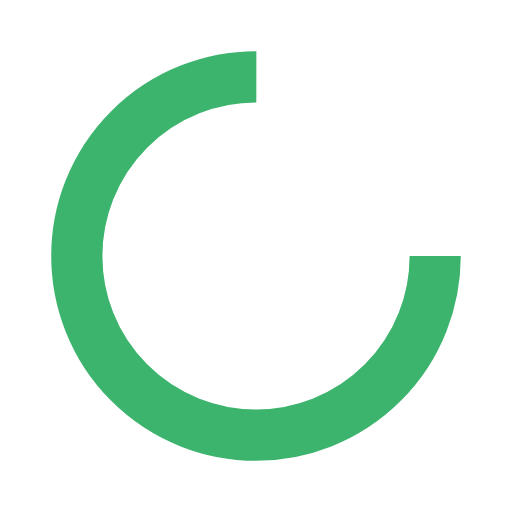
t = 0.00 s
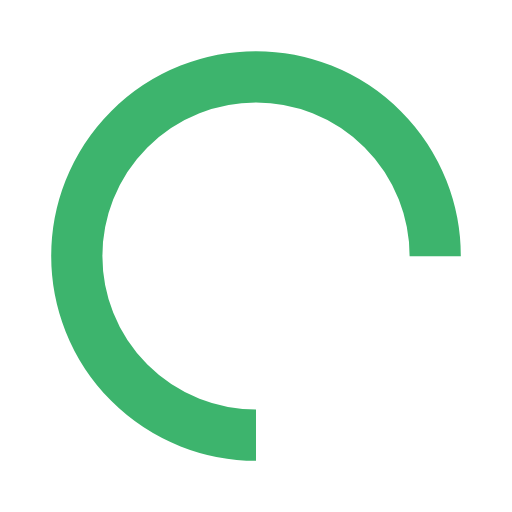
t = 0.25 s
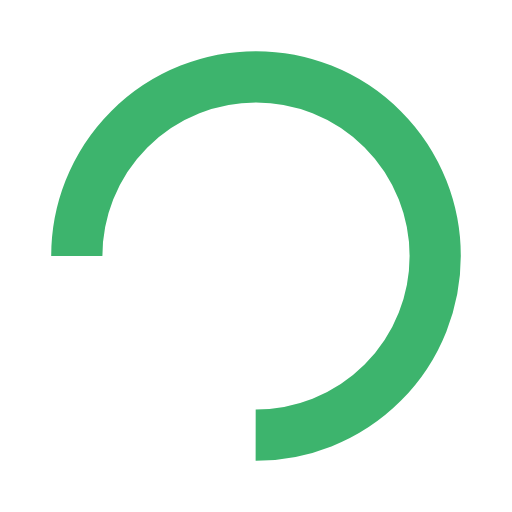
t = 0.50 s
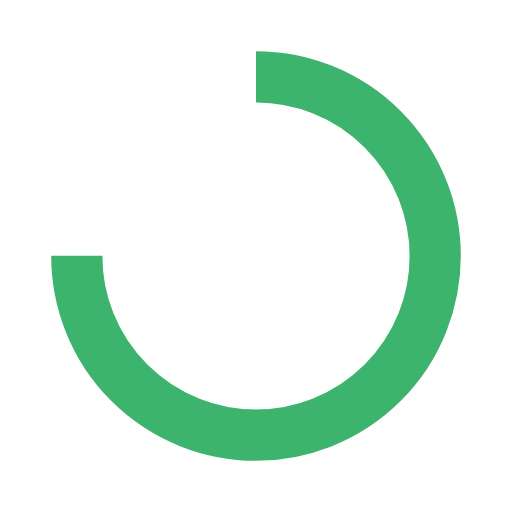
t = 0.75 s

The animated SVG that drew these frames (rendered in a browser with its animation timeline set to each time). Animation: 1 SMIL element (animateTransform=1); one cycle of 1.00 s, repeats indefinitely.

<?xml version="1.0" encoding="utf-8"?>
<svg xmlns="http://www.w3.org/2000/svg" xmlns:xlink="http://www.w3.org/1999/xlink" style="margin: auto; background: rgb(255, 255, 255); display: block; shape-rendering: auto;" width="200px" height="200px" viewBox="0 0 100 100" preserveAspectRatio="xMidYMid">
<circle cx="50" cy="50" fill="none" stroke="#3db46d" stroke-width="10" r="35" stroke-dasharray="164.93361431346415 56.97787143782138">
  <animateTransform attributeName="transform" type="rotate" repeatCount="indefinite" dur="1s" values="0 50 50;360 50 50" keyTimes="0;1"></animateTransform>
</circle>
<!-- [ldio] generated by https://loading.io/ --></svg>